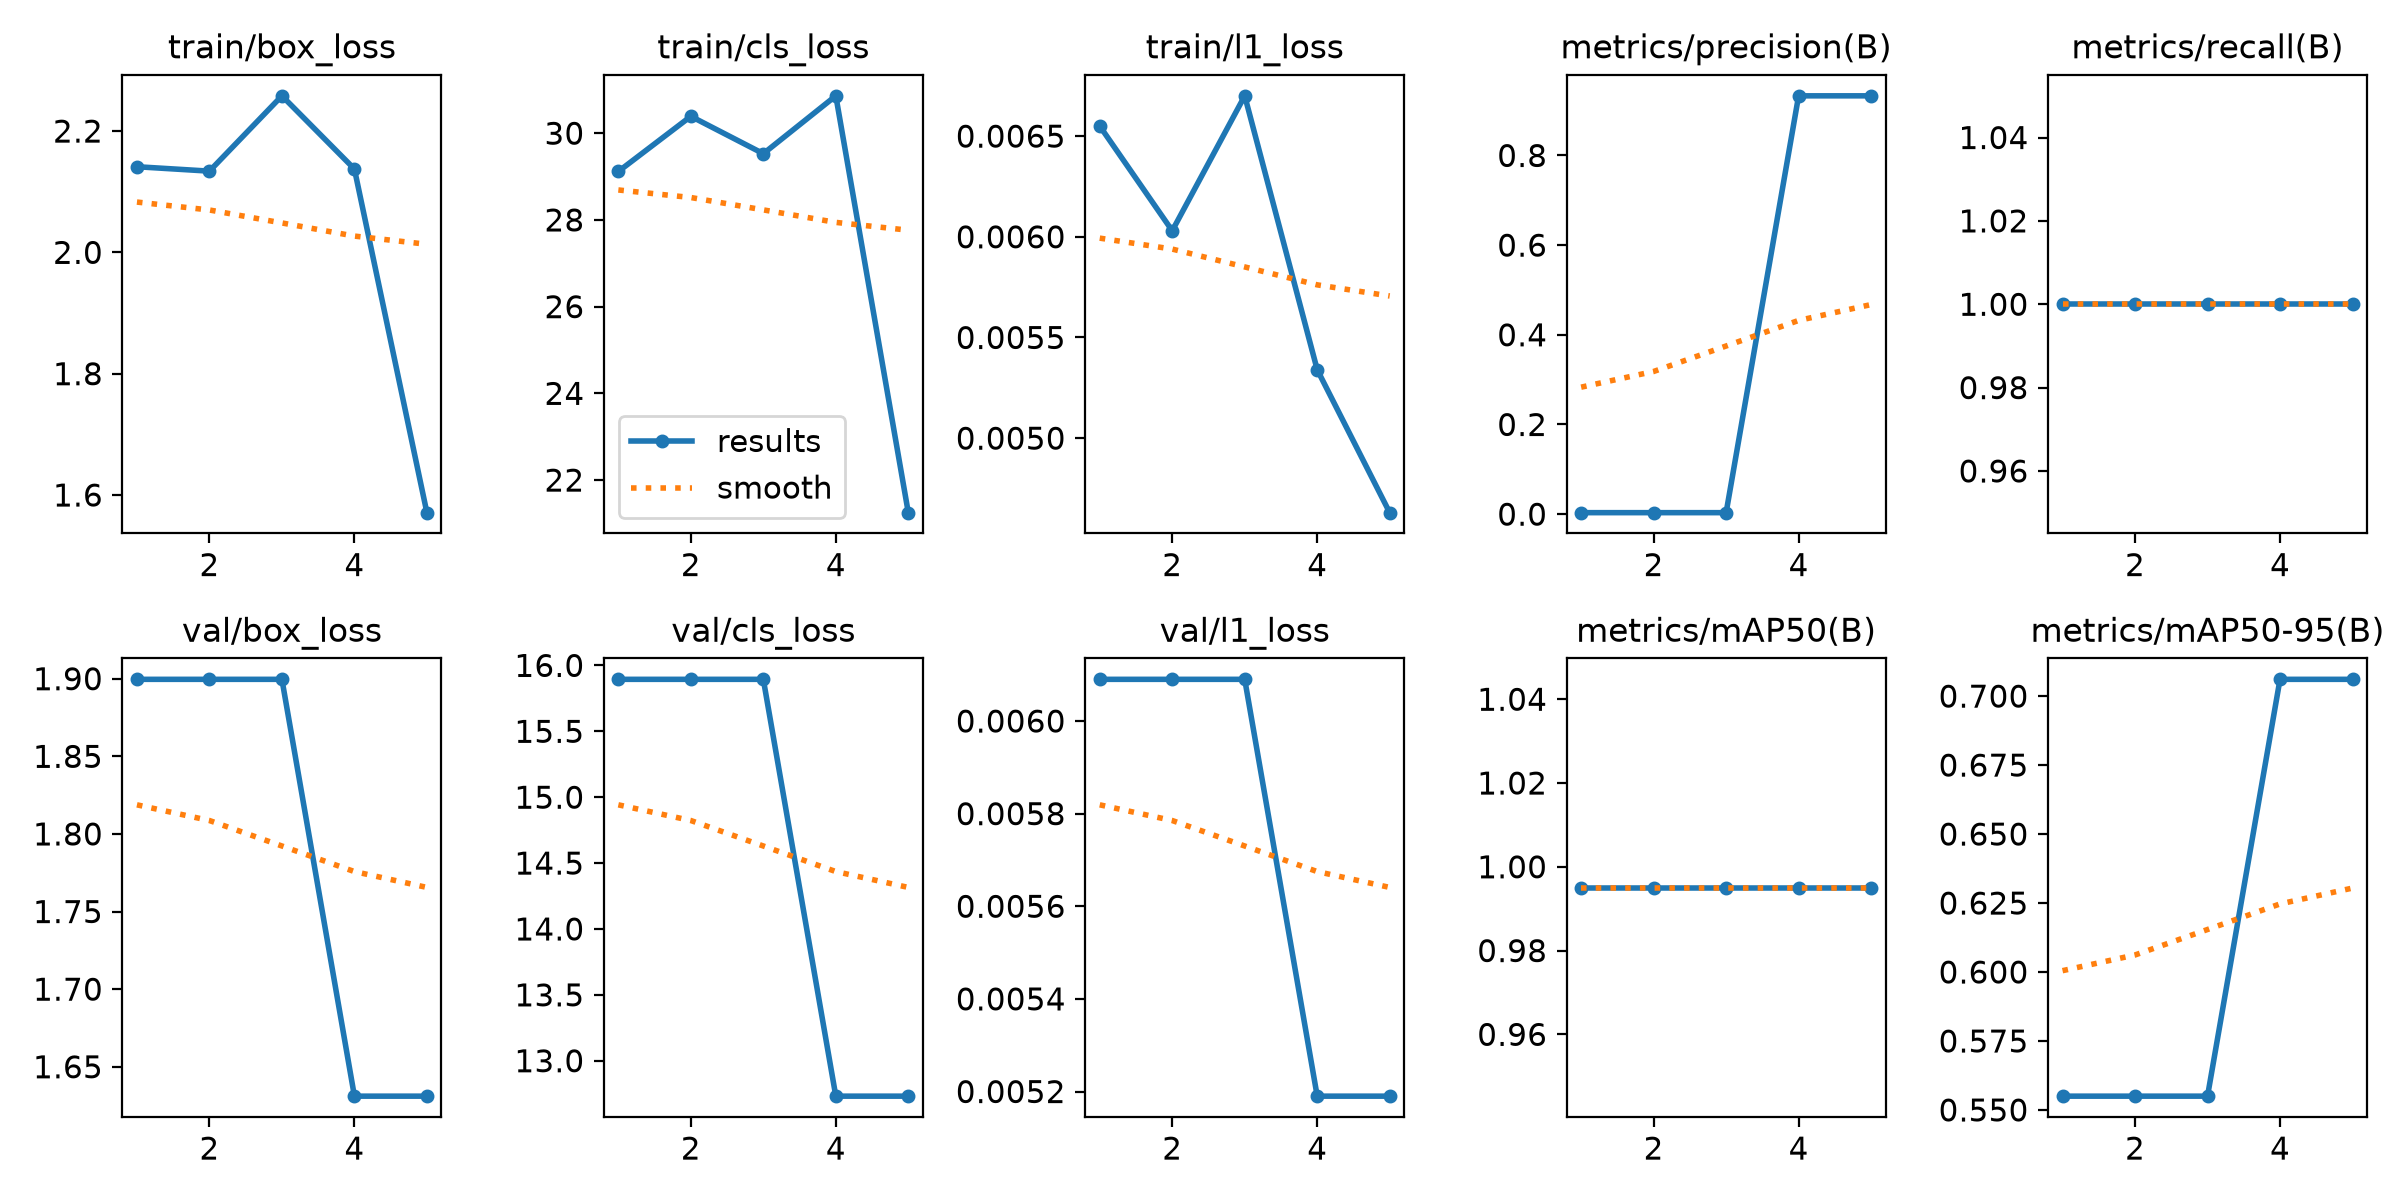

Source data for this figure (header and first rows):
epoch, time, train/box_loss, train/cls_loss, train/l1_loss, metrics/precision(B), metrics/recall(B), metrics/mAP50(B), metrics/mAP50-95(B), val/box_loss, val/cls_loss, val/l1_loss, lr/pg0, lr/pg1, lr/pg2
1, 9.703, 2.141, 29.12, 0.00655, 0.00333, 1, 0.995, 0.555, 1.9, 15.89, 0.00609, 0, 0, 0
2, 16.51, 2.134, 30.39, 0.00603, 0.00333, 1, 0.995, 0.555, 1.9, 15.89, 0.00609, 0.0005347, 0.0005347, 0.0005347
3, 22.92, 2.258, 29.53, 0.0067, 0.00333, 1, 0.995, 0.555, 1.9, 15.89, 0.00609, 0.0008053, 0.0008053, 0.0008053
4, 28.97, 2.137, 30.86, 0.00534, 0.933, 1, 0.995, 0.7061, 1.631, 12.73, 0.00519, 0.000812, 0.000812, 0.000812
5, 35.73, 1.571, 21.25, 0.00463, 0.933, 1, 0.995, 0.7061, 1.631, 12.73, 0.00519, 0.000416, 0.000416, 0.000416
